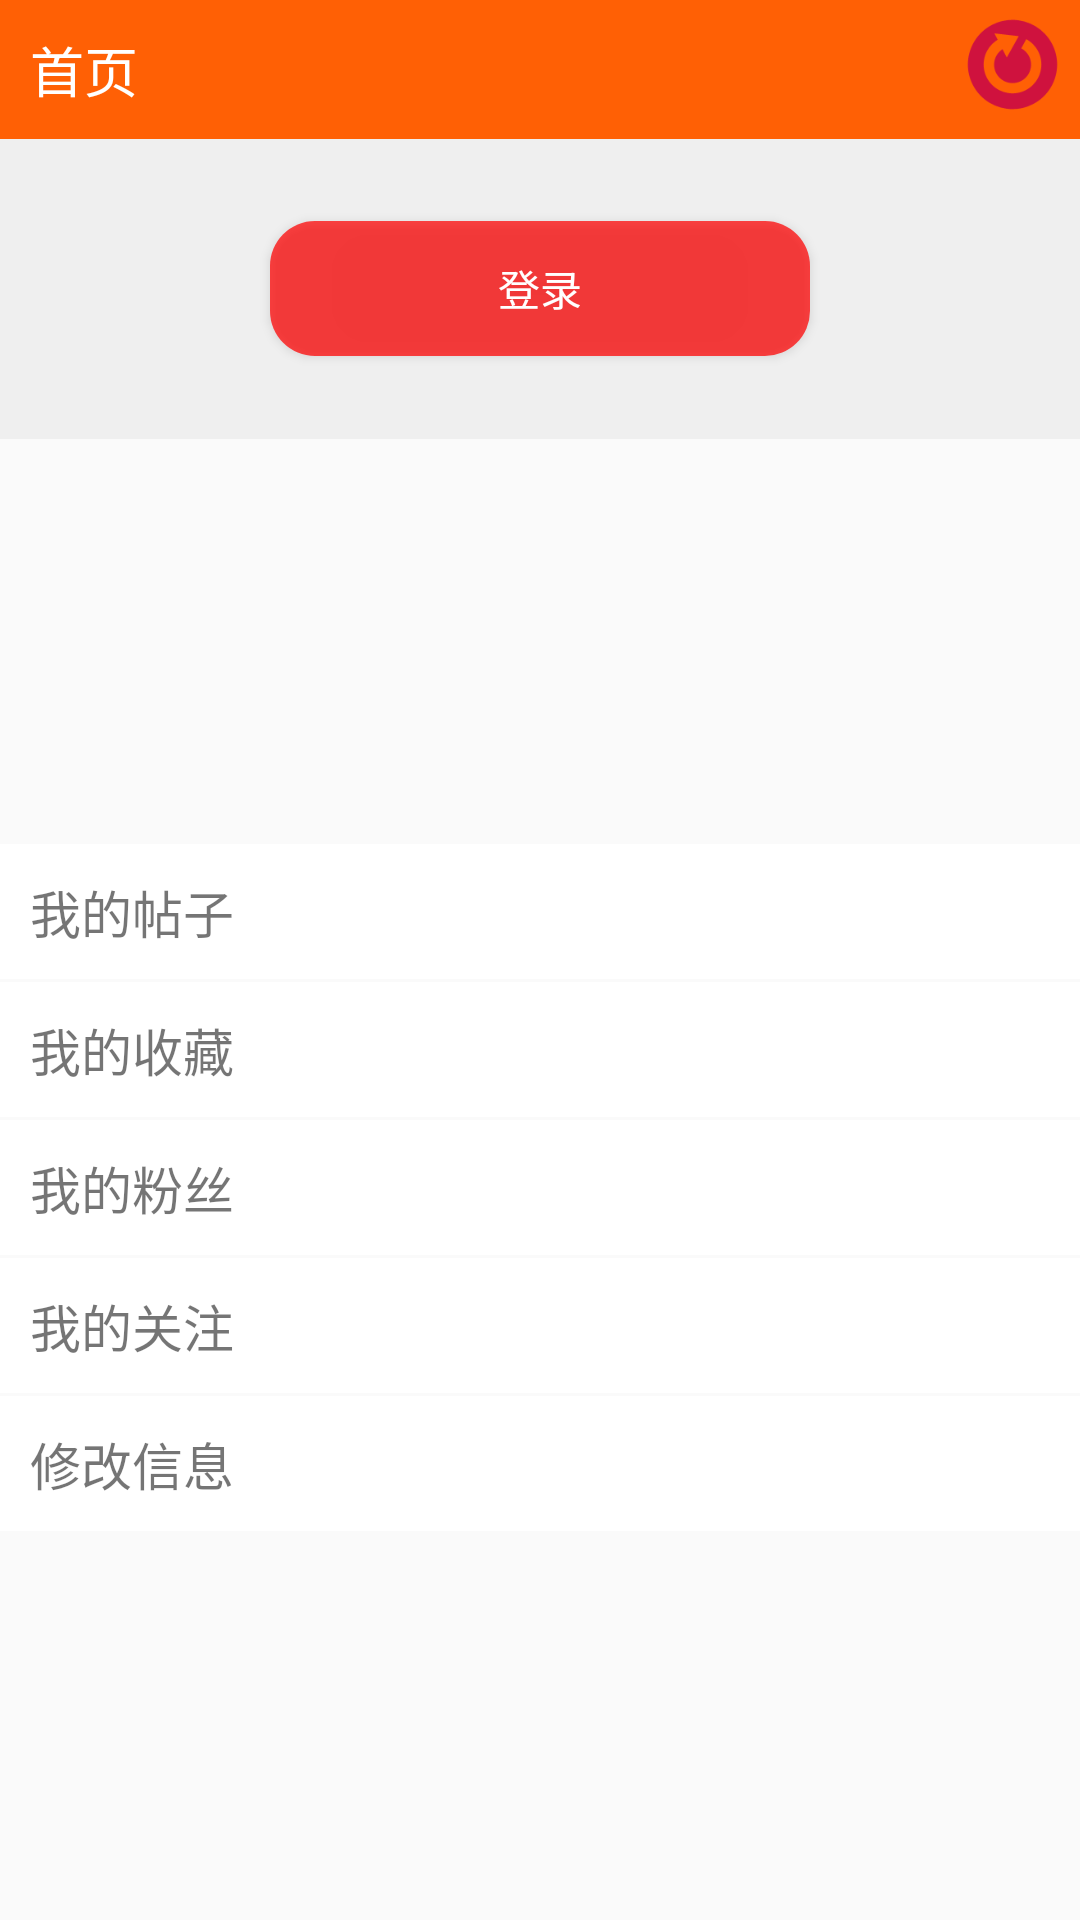

This screen was rendered from an Android layout file. Write that file and the resources it references.
<!-- AndroidManifest.xml: application theme AppTheme -->
<!-- res/layout/me_fragment.xml -->
<?xml version="1.0" encoding="utf-8"?>
<LinearLayout xmlns:android="http://schemas.android.com/apk/res/android"
    android:layout_width="match_parent"
    android:layout_height="match_parent"
    android:orientation="vertical" >
    <include layout="@layout/top_title"/>
    <LinearLayout
        android:layout_width="fill_parent"
        android:layout_height="100dp"
        android:background="@color/nearwhite"
        android:layout_gravity="center"
        android:gravity="center"
        >
    <Button android:id="@+id/toLogin"
	    android:layout_width="180dp"
	    android:layout_height="45dp"
        android:background="@drawable/loginbutonstate"
        android:layout_margin="10dp"
        android:layout_gravity="center"
        android:textColor="@color/butonforeground"
	    android:text="@string/login"/>
    </LinearLayout>
	<ImageView
	    android:id="@+id/myPic"
	    style="@style/meuserpic"
	    android:layout_gravity="center"
	    android:paddingTop="10dp"
	    android:contentDescription="@string/myPic"/>
	<TextView 
	    android:id="@+id/userName"
	    android:gravity="center"
	    android:layout_width="match_parent"
	    android:layout_height="wrap_content"
	    android:textSize="20sp"
	    android:paddingTop="8dp"/>
	<TextView android:id="@+id/myPost"
	    style="@style/title"
	    android:text="@string/mypost"/>
	<TextView android:id="@+id/collection"
	    style="@style/title"
	    android:text="@string/collection"/>
	<TextView android:id="@+id/fans"
	    style="@style/title"
	    android:text="@string/fans"
	    android:clickable="true"/>
	<TextView android:id="@+id/ifocus"
	    style="@style/title"
	    android:text="@string/ifocus"/>
	<TextView android:id="@+id/changeInfo"
	    style="@style/title"
	    android:text="@string/changeinfo"/>
</LinearLayout>
<!-- res/layout/top_title.xml (included above) -->
<?xml version="1.0" encoding="utf-8"?>
<RelativeLayout xmlns:android="http://schemas.android.com/apk/res/android"
    android:layout_width="fill_parent"
    android:layout_height="wrap_content"
    android:orientation="horizontal"
    android:background="@color/head"
     >
    <TextView android:id="@+id/tvTop"
        android:layout_width="wrap_content"
        android:layout_height="wrap_content"
        android:gravity="center"
        android:text="@string/home"
        android:padding="10dp"
        android:textSize="18sp"
        android:layout_alignParentLeft="true"
        android:textColor="@android:color/white"
        />
    <ImageView android:id="@+id/ivRefresh"
        android:layout_width="35dp"
        android:layout_height="35dp"
        android:clickable="true"
        android:layout_alignParentRight="true"
        android:layout_marginTop="4dp"
        android:layout_marginRight="5dp"
        android:src="@drawable/refresh"/>
</RelativeLayout>
<!-- resources referenced by this layout -->
<resources>
  <color name="butonforeground">#fff</color>
  <color name="head">#ff6005</color>
  <color name="nearwhite">#ffefefef</color>
  <!-- drawable loginbutonstate (drawable-xxhdpi) -->
  <?xml version="1.0" encoding="utf-8"?>
  <selector xmlns:android="http://schemas.android.com/apk/res/android">
      <item android:state_window_focused="false"
          >
          <shape>
              <solid android:color="@color/loginbutton"></solid>
              <corners android:radius="15dp" />
          </shape>
          </item>
      <item android:state_pressed="true"
          >
          <shape>
              <solid android:color="@color/red"></solid>
              <corners android:radius="15dp" />
          </shape>
      </item>
      <item android:state_focused="true"
          android:drawable="@drawable/loginbutton">
      </item>
  </selector>
  <!-- drawable refresh: png bitmap (drawable-hdpi, 3463 bytes) -->
  <string name="changeinfo">修改信息</string>
  <string name="collection">我的收藏</string>
  <string name="fans">我的粉丝</string>
  <string name="home">首页</string>
  <string name="ifocus">我的关注</string>
  <string name="login">登录</string>
  <string name="myPic">个人头像</string>
  <string name="mypost">我的帖子</string>
  <style name="meuserpic">
  	    <item name="android:layout_width">100dp</item>
  	    <item name="android:layout_height">100dp</item>
  	    <item name="android:adjustViewBounds">true</item>
  	</style>
  <style name="title">
  	     <item name="android:padding">10dp</item>
  	     <item name="android:textSize">17sp</item>
  	     <item name="android:background">@color/titlebackground</item>
  	     <item name="android:layout_width">fill_parent</item>
  	     <item name="android:layout_height">wrap_content</item>
  	     <item name="android:layout_marginBottom">1dp</item>
  	</style>
  <style name="AppTheme" parent="AppBaseTheme">
          
      </style>
  <color name="loginbutton">#b9ff0000</color>
  <color name="red">#ffff0000</color>
  <!-- drawable loginbutton: jpg bitmap (drawable-ldpi, 8916 bytes) -->
  <color name="titlebackground">#fff</color>
  <style name="AppBaseTheme" parent="Theme.AppCompat.Light">
          
      </style>
</resources>
